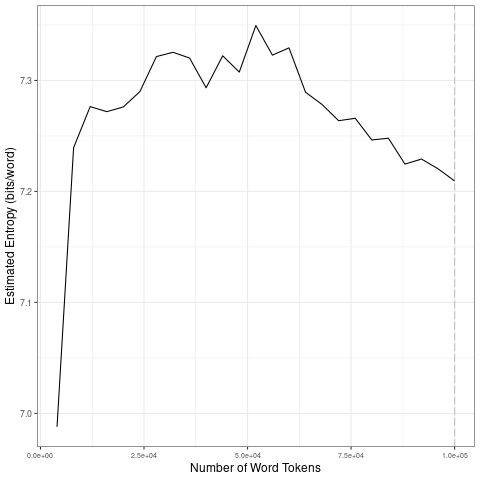

The file beside this chart, header and first rows:
file, entropy.Corpus.Size, entropy.Entropy, sd.Corpus.Size, sd.SD
data/covid-clean/2020_by_es/2020-05-23_t…, 4000, 6.988, 20000, 0.1253
data/covid-clean/2020_by_es/2020-05-23_t…, 8000, 7.239, 40000, 0.01697
data/covid-clean/2020_by_es/2020-05-23_t…, 12000, 7.276, 60000, 0.01523
data/covid-clean/2020_by_es/2020-05-23_t…, 16000, 7.272, 80000, 0.0162
data/covid-clean/2020_by_es/2020-05-23_t…, 20000, 7.276, 1e+05, 0.01415
data/covid-clean/2020_by_es/2020-05-23_t…, 24000, 7.29, 20000, 0.1253
data/covid-clean/2020_by_es/2020-05-23_t…, 28000, 7.322, 40000, 0.01697
data/covid-clean/2020_by_es/2020-05-23_t…, 32000, 7.325, 60000, 0.01523
data/covid-clean/2020_by_es/2020-05-23_t…, 36000, 7.32, 80000, 0.0162
data/covid-clean/2020_by_es/2020-05-23_t…, 40000, 7.293, 1e+05, 0.01415
data/covid-clean/2020_by_es/2020-05-23_t…, 44000, 7.322, 20000, 0.1253
data/covid-clean/2020_by_es/2020-05-23_t…, 48000, 7.308, 40000, 0.01697
data/covid-clean/2020_by_es/2020-05-23_t…, 52000, 7.349, 60000, 0.01523
data/covid-clean/2020_by_es/2020-05-23_t…, 56000, 7.323, 80000, 0.0162
data/covid-clean/2020_by_es/2020-05-23_t…, 60000, 7.329, 1e+05, 0.01415
data/covid-clean/2020_by_es/2020-05-23_t…, 64000, 7.289, 20000, 0.1253
data/covid-clean/2020_by_es/2020-05-23_t…, 68000, 7.278, 40000, 0.01697
data/covid-clean/2020_by_es/2020-05-23_t…, 72000, 7.264, 60000, 0.01523
data/covid-clean/2020_by_es/2020-05-23_t…, 76000, 7.266, 80000, 0.0162
data/covid-clean/2020_by_es/2020-05-23_t…, 80000, 7.246, 1e+05, 0.01415
data/covid-clean/2020_by_es/2020-05-23_t…, 84000, 7.248, 20000, 0.1253
data/covid-clean/2020_by_es/2020-05-23_t…, 88000, 7.225, 40000, 0.01697
data/covid-clean/2020_by_es/2020-05-23_t…, 92000, 7.229, 60000, 0.01523
data/covid-clean/2020_by_es/2020-05-23_t…, 96000, 7.22, 80000, 0.0162
data/covid-clean/2020_by_es/2020-05-23_t…, 1e+05, 7.209, 1e+05, 0.01415
